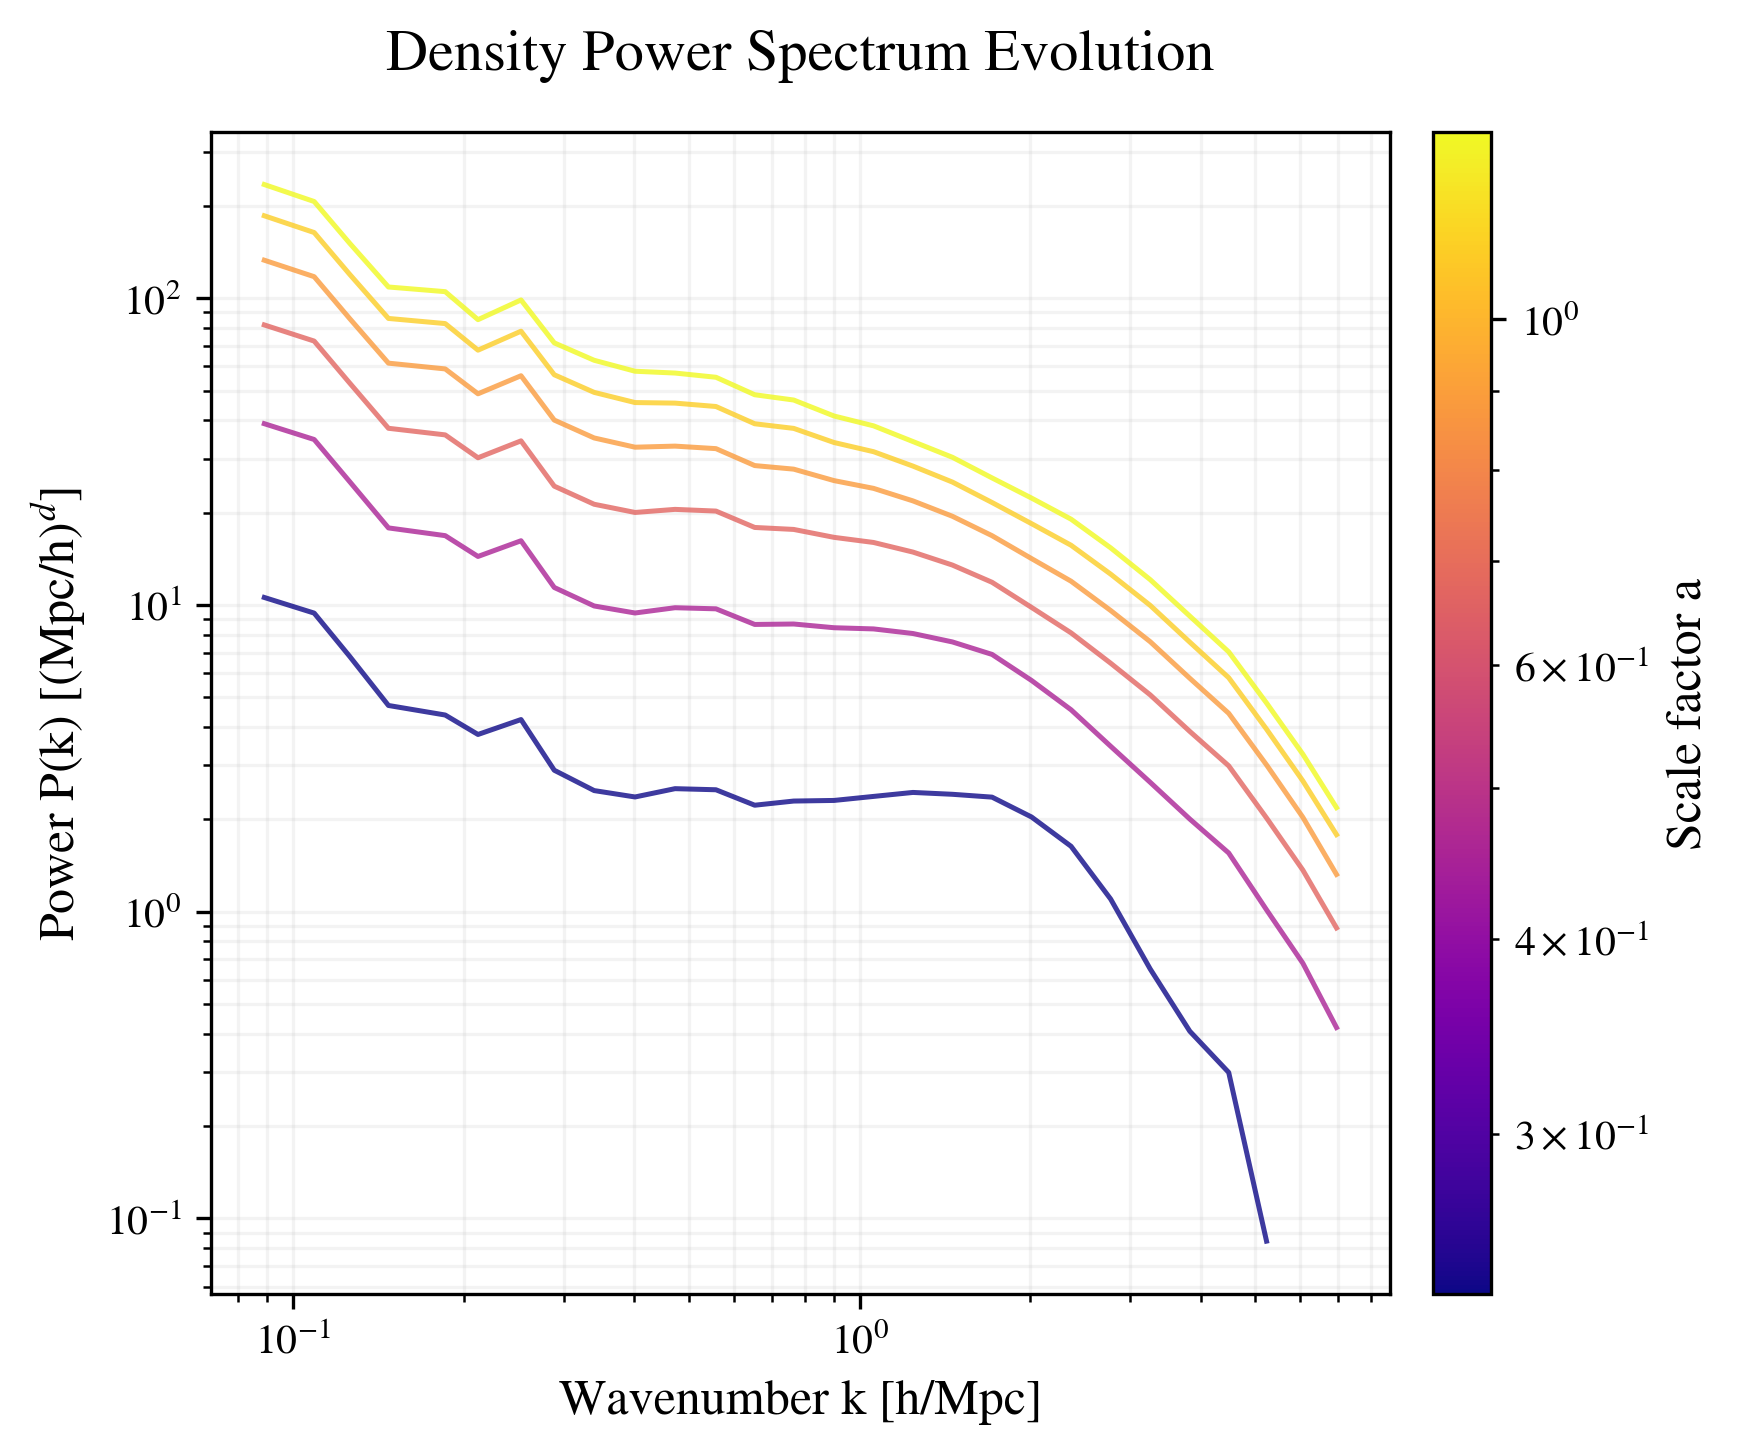

Data behind this chart, as committed beside it:
step, a, k, Pk
0, 0.2367, 8.885766e-02, 1.058737e+01
0, 0.2367, 1.088280e-01, 9.414624e+00
0, 0.2367, 1.256637e-01, 6.811659e+00
0, 0.2367, 1.472011e-01, 4.705797e+00
0, 0.2367, 1.854155e-01, 4.380191e+00
0, 0.2367, 2.118531e-01, 3.785127e+00
0, 0.2367, 2.523490e-01, 4.233572e+00
0, 0.2367, 2.888755e-01, 2.893635e+00
0, 0.2367, 3.397697e-01, 2.483840e+00
0, 0.2367, 4.011974e-01, 2.367625e+00
0, 0.2367, 4.720171e-01, 2.519861e+00
0, 0.2367, 5.574837e-01, 2.499193e+00
0, 0.2367, 6.526817e-01, 2.225460e+00
0, 0.2367, 7.647137e-01, 2.296056e+00
0, 0.2367, 9.010922e-01, 2.306691e+00
0, 0.2367, 1.058149e+00, 2.377435e+00
0, 0.2367, 1.241785e+00, 2.449499e+00
0, 0.2367, 1.458089e+00, 2.415606e+00
0, 0.2367, 1.713080e+00, 2.364600e+00
0, 0.2367, 2.011647e+00, 2.036910e+00
0, 0.2367, 2.362211e+00, 1.634698e+00
0, 0.2367, 2.774575e+00, 1.100266e+00
0, 0.2367, 3.258647e+00, 6.508617e-01
0, 0.2367, 3.828133e+00, 4.078211e-01
0, 0.2367, 4.484124e+00, 2.993281e-01
0, 0.2367, 5.229908e+00, 8.435379e-02
1, 0.4533, 8.885766e-02, 3.902718e+01
1, 0.4533, 1.088280e-01, 3.466110e+01
1, 0.4533, 1.256637e-01, 2.528990e+01
1, 0.4533, 1.472011e-01, 1.784768e+01
1, 0.4533, 1.854155e-01, 1.683996e+01
1, 0.4533, 2.118531e-01, 1.440485e+01
1, 0.4533, 2.523490e-01, 1.620792e+01
1, 0.4533, 2.888755e-01, 1.141217e+01
1, 0.4533, 3.397697e-01, 9.931455e+00
1, 0.4533, 4.011974e-01, 9.422159e+00
1, 0.4533, 4.720171e-01, 9.802887e+00
1, 0.4533, 5.574837e-01, 9.722043e+00
1, 0.4533, 6.526817e-01, 8.646845e+00
1, 0.4533, 7.647137e-01, 8.675344e+00
1, 0.4533, 9.010922e-01, 8.435248e+00
1, 0.4533, 1.058149e+00, 8.360349e+00
1, 0.4533, 1.241785e+00, 8.077218e+00
1, 0.4533, 1.458089e+00, 7.582474e+00
1, 0.4533, 1.713080e+00, 6.903815e+00
1, 0.4533, 2.011647e+00, 5.677252e+00
1, 0.4533, 2.362211e+00, 4.555900e+00
1, 0.4533, 2.774575e+00, 3.464646e+00
1, 0.4533, 3.258647e+00, 2.643045e+00
1, 0.4533, 3.828133e+00, 2.005817e+00
1, 0.4533, 4.484124e+00, 1.554780e+00
1, 0.4533, 5.229908e+00, 1.014597e+00
1, 0.4533, 6.062341e+00, 6.794560e-01
1, 0.4533, 6.950905e+00, 4.192747e-01
2, 0.67, 8.885766e-02, 8.192014e+01
2, 0.67, 1.088280e-01, 7.256752e+01
2, 0.67, 1.256637e-01, 5.302327e+01
2, 0.67, 1.472011e-01, 3.770537e+01
2, 0.67, 1.854155e-01, 3.588173e+01
2, 0.67, 2.118531e-01, 3.021743e+01
... 106 more rows
